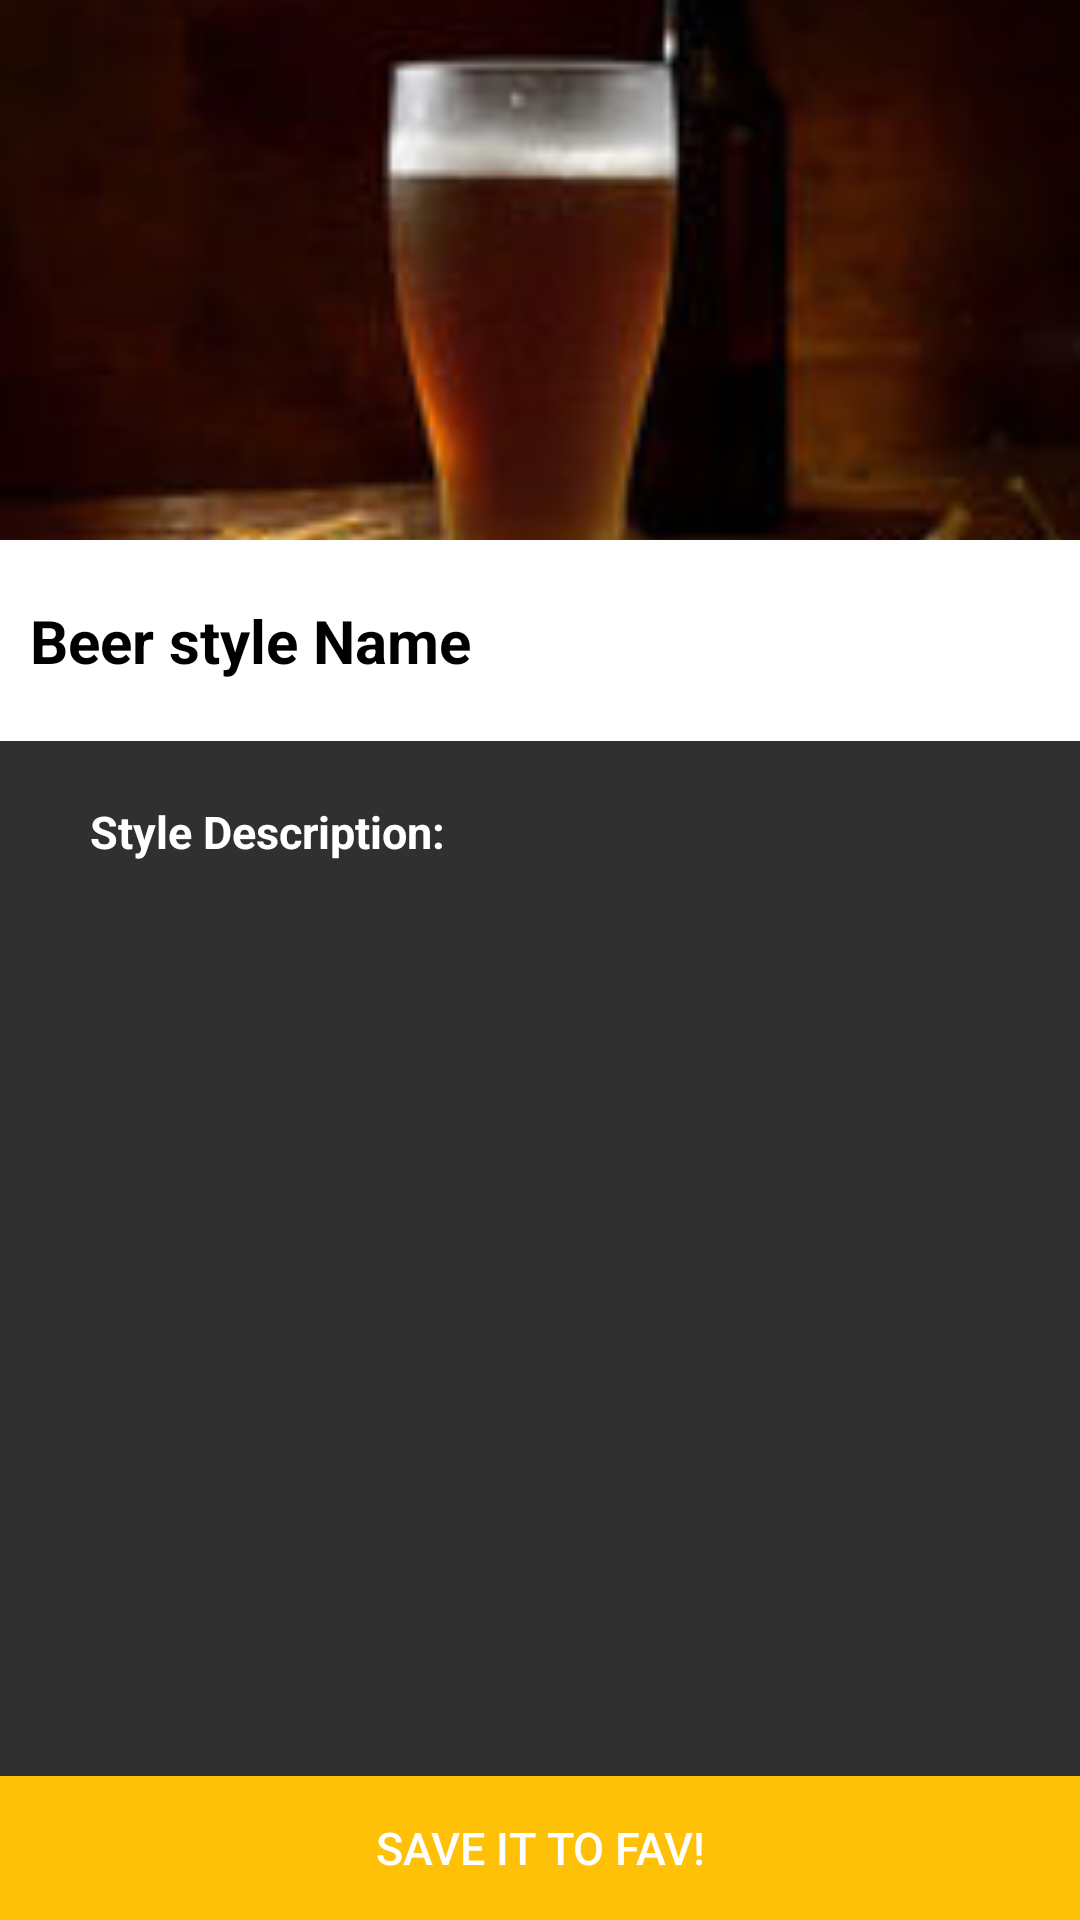

The Android layout XML behind this screen, and the referenced resources:
<!-- AndroidManifest.xml: application theme AppTheme -->
<!-- res/layout/fragment_beer_style.xml -->
<FrameLayout xmlns:android="http://schemas.android.com/apk/res/android"
    xmlns:tools="http://schemas.android.com/tools"
    android:layout_width="match_parent"
    android:layout_height="match_parent"
    tools:context="com.epicodus.nakedbeer.ui.BeerStyleFragment">

    
    <LinearLayout
        android:orientation="vertical"
        android:layout_width="match_parent"
        android:layout_height="match_parent">

        <ImageView
            android:layout_width="match_parent"
            android:layout_height="180dp"
            android:id="@+id/restaurantImageView"
            android:src="@drawable/beer"
            android:scaleType="centerCrop" />

        <RelativeLayout
            android:layout_width="match_parent"
            android:layout_height="wrap_content"
            android:background="@android:color/white"
            android:paddingTop="20dp"
            android:paddingLeft="10dp"
            android:paddingRight="10dp"
            android:paddingBottom="20dp">

            <TextView
                android:layout_width="wrap_content"
                android:layout_height="wrap_content"
                android:text="Beer style Name"
                android:id="@+id/restaurantNameTextView"
                android:layout_alignParentLeft="true"
                android:layout_alignParentStart="true"
                android:textSize="20sp"
                android:textColor="@color/colorPrimaryDark"
                android:textStyle="bold" />


        </RelativeLayout>

        <RelativeLayout
            android:layout_width="match_parent"
            android:layout_height="match_parent"
            android:background="@color/background_material_dark">

            <LinearLayout
                android:orientation="vertical"
                android:layout_width="match_parent"
                android:layout_height="wrap_content"
                android:layout_alignParentTop="true"
                android:layout_alignParentLeft="true"
                android:layout_alignParentStart="true"

                android:paddingLeft="30dp"
                android:paddingTop="20dp"
                android:paddingRight="30dp">

                <TextView
                    android:layout_width="wrap_content"
                    android:layout_height="wrap_content"
                    android:text="Style Description: "
                    android:id="@+id/TextView"

                    android:drawablePadding="4dp"
                    android:textColor="@color/colorTextIcons"
                    android:textSize="15sp"
                    android:textStyle="bold"
                    android:layout_marginBottom="10dp"
                    android:gravity="center" />


            </LinearLayout>

            <Button
                android:layout_width="match_parent"
                android:layout_height="wrap_content"
                android:text="Save it to Fav!"
                android:id="@+id/saveButton"
                android:layout_alignParentBottom="true"
                android:background="@color/colorAccent"
                android:textColor="@color/colorTextIcons"
                android:textSize="15sp" />
        </RelativeLayout>
    </LinearLayout>

</FrameLayout>
<!-- resources referenced by this layout -->
<resources>
  <color name="colorAccent">#ffc107</color>
  <color name="colorPrimaryDark">#000000</color>
  <color name="colorTextIcons">#FFFFFF</color>
  <!-- drawable beer: jpg bitmap (drawable, 5815 bytes) -->
  <style name="AppTheme" parent="Theme.AppCompat.Light.DarkActionBar">
          
          <item name="colorPrimary">@color/colorPrimary</item>
          <item name="colorPrimaryDark">@color/colorPrimaryDark</item>
          <item name="colorAccent">@color/colorAccent</item>
      </style>
  <color name="colorPrimary">#FFFFC107</color>
</resources>
